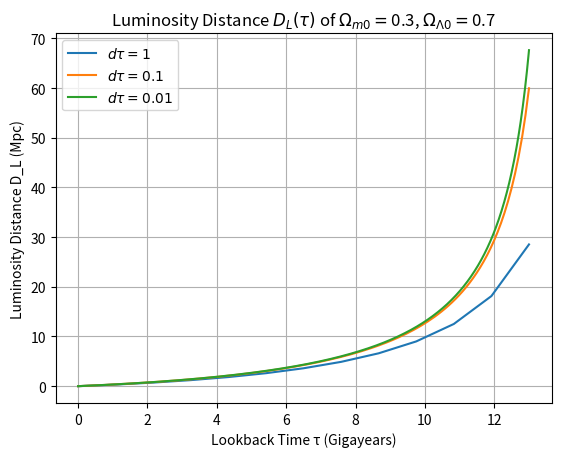

Write the Python code that produced this figure.
import numpy as np
import matplotlib.pyplot as plt



# Differential equation for da/dtau
def da_dtau(a, Omega_k0, Omega_m0, Omega_lambda0):
    if Omega_k0 == 1:  # Empty Universe
        return -H_0 * np.sqrt(Omega_k0)
    elif Omega_m0 == 1: # Matter-Only Univerese
        return -H_0 * np.sqrt(Omega_m0 / a)
    elif Omega_lambda0 == 1: # Lambda-Only Universe
        return -H_0 * np.sqrt(Omega_lambda0 * a**2)    
    else:
        return -H_0 * np.sqrt((Omega_m0 / a) + Omega_k0 + (Omega_lambda0 * a**2))

# Hubble parameter as a function of a
def H(z, Omega_k0, Omega_m0, Omega_lambda0):
    if Omega_k0 == 1:  # Empty Universe
        return H_0 * np.sqrt(Omega_k0 / (1/(1+z))**2)
    elif Omega_m0 == 1: # Matter-Only Univerese
        return H_0 * np.sqrt(Omega_m0 / (1/(1+z))**3)
    elif Omega_lambda0 == 1: # Lambda-Only Universe
        return H_0 * np.sqrt(Omega_lambda0)    
    else:    
        return H_0 * np.sqrt(Omega_m0 / (1/(1+z))**3 + Omega_k0 / (1/(1+z))**2 + Omega_lambda0)


def cosmology_calc(dtau, Omega_m0, Omega_lambda0, H_0):
    """ returns a class with arrays of lookback time, redshift, scale factor,
    hubble parameter, and various distances (comoving, proper, angular-diameter,
    and luminosity) for given values of dtau and initial densities """
    
    Omega_k0 = 1 - Omega_m0 - Omega_lambda0
    # Number of steps and maximum lookback time (Gigayears)
    tau_max = 13  # Maximum lookback time in Gigayears
    num_steps = int(tau_max / dtau)

    # Initialize arrays
    tau = np.linspace(0, tau_max, num_steps)
    a = np.zeros(num_steps)
    z = np.zeros(num_steps)
    H_z = np.zeros(num_steps)
    D_C = np.zeros(num_steps)
    D_A = np.zeros(num_steps)
    D_P = np.zeros(num_steps)
    D_L = np.zeros(num_steps)

    a[0] = 1  # Initial condition: a = 1 at tau = 0 (today)

    # Euler's method to solve da/dtau and coming distance integral for distances
    for i in range(1, num_steps):
        # calc a from previous a
        a[i] = max(a[i-1] + dtau * da_dtau(a[i-1], Omega_k0, Omega_m0, Omega_lambda0), 1e-10)  # Prevent a from becoming zero or negative
        
        # calc redshift from current a
        z[i] = 1 / a[i] - 1
        
        # hubble parameter - should be in terms of z?
        H_z[i] = H(z[i], Omega_k0, Omega_m0, Omega_lambda0)
        
        # comoving distance
        D_C[i] = D_C[i-1] + (c / a[i-1]) * dtau  # Comoving distance integral
        D_P[i] = D_C[i] # Proper distance
        D_A[i] = D_C[i] / (1 + z[i])  # Angular diameter distance
        D_L[i] = D_C[i] * (1 + z[i])  # Luminosity distance
        
    class values:
        lookbacktime = tau
        scalefactor = a
        redshift = z
        hubble_param = H_z
        d_comoving = D_C
        d_proper = D_P
        d_luminosity = D_L
        d_angular = D_A
    
    return values
        
# Constants
dtau = 0.01  # Step size in Gigayears
Omega_m0 = 0.3
Omega_lambda0 = 0.7
H_0 = 0.07  # in units of 1/Gigayear
c = 299792.458 * 1e-3  # Speed of light in Mpc/Gyr

tau_1 = cosmology_calc(1.0, Omega_m0, Omega_lambda0, H_0)
tau_01 = cosmology_calc(0.1, Omega_m0, Omega_lambda0, H_0)
tau_001 = cosmology_calc(0.01, Omega_m0, Omega_lambda0, H_0)

# Plot for scale factor a(tau)
plt.plot(tau_1.lookbacktime, tau_1.scalefactor, label=r"$d\tau = 1$")
plt.plot(tau_01.lookbacktime, tau_01.scalefactor, label=r"$d\tau = 0.1$")
plt.plot(tau_001.lookbacktime, tau_001.scalefactor, label=r"$d\tau = 0.01$")
plt.xlabel('Lookback Time τ (Gigayears)')
plt.ylabel('Scale Factor a(τ)')
plt.title(r'Scale Factor a(τ) of $\Omega_{m0}=$'+str(Omega_m0)+r', $\Omega_{\Lambda 0}=$' + str(Omega_lambda0))
plt.legend()
plt.grid(True)
plt.savefig('scale factor.png')

# Plot for redshift z(tau)
plt.clf()
plt.plot(tau_1.lookbacktime, tau_1.redshift, label=r"$d\tau = 1$")
plt.plot(tau_01.lookbacktime, tau_01.redshift, label=r"$d\tau = 0.1$")
plt.plot(tau_001.lookbacktime, tau_001.redshift, label=r"$d\tau = 0.01$")
plt.xlabel('Lookback Time τ (Gigayears)')
plt.ylabel('Redshift z')
plt.title(r'Redshift z(τ) of $\Omega_{m0}=$'+str(Omega_m0)+r', $\Omega_{\Lambda 0}=$' + str(Omega_lambda0))
plt.legend()
plt.grid(True)
plt.savefig('redshift.png')

# Plot for Hubble parameter H(z)
plt.clf()
plt.plot(tau_1.lookbacktime, tau_1.hubble_param, label=r"$d\tau = 1$")
plt.plot(tau_01.lookbacktime, tau_01.hubble_param, label=r"$d\tau = 0.1$")
plt.plot(tau_001.lookbacktime, tau_001.hubble_param, label=r"$d\tau = 0.01$")
plt.xlabel('Lookback Time τ (Gigayears)')
plt.ylabel('Hubble Parameter H(z) (Gyr⁻¹)')
plt.title(r'Hubble Parameter H(τ) of $\Omega_{m0}=$'+str(Omega_m0)+r', $\Omega_{\Lambda 0}=$' + str(Omega_lambda0))
plt.legend()
plt.grid(True)
plt.savefig('hubble parameter.png')

# Plot for angular diameter distance D_A
plt.clf()
plt.plot(tau_1.lookbacktime, tau_1.d_angular / 1000, label=r"$d\tau = 1$")
plt.plot(tau_01.lookbacktime, tau_01.d_angular / 1000, label=r"$d\tau = 0.1$")
plt.plot(tau_001.lookbacktime, tau_001.d_angular / 1000, label=r"$d\tau = 0.01$")
# plt.plot(tau, D_A / 1000)  # Convert to Mpc
plt.xlabel('Lookback Time τ (Gigayears)')
plt.ylabel(r'Angular Diameter Distance $D_{A}$ (Mpc)')
plt.title(r'Angular Diameter Distance $D_{A}(τ)$ of $\Omega_{m0}=$'+str(Omega_m0)+r', $\Omega_{\Lambda 0}=$' + str(Omega_lambda0))
plt.legend()
plt.grid(True)
plt.savefig('D_A.png')

# Plot for proper distance D_P
plt.clf()
plt.plot(tau_1.lookbacktime, tau_1.d_proper / 1000, label=r"$d\tau = 1$")
plt.plot(tau_01.lookbacktime, tau_01.d_proper / 1000, label=r"$d\tau = 0.1$")
plt.plot(tau_001.lookbacktime, tau_001.d_proper / 1000, label=r"$d\tau = 0.01$")
plt.xlabel('Lookback Time τ (Gigayears)')
plt.ylabel(r'Proper Distance $D_{P}$ (Mpc)')
plt.title(r'Proper Distance $D_{P}(τ)$ of $\Omega_{m0}=$'+str(Omega_m0)+r', $\Omega_{\Lambda 0}=$' + str(Omega_lambda0))
plt.legend()
plt.grid(True)
plt.savefig('D_P.png')

# Plot for luminosity distance D_L
plt.clf()
plt.plot(tau_1.lookbacktime, tau_1.d_luminosity / 1000, label=r"$d\tau = 1$")
plt.plot(tau_01.lookbacktime, tau_01.d_luminosity / 1000, label=r"$d\tau = 0.1$")
plt.plot(tau_001.lookbacktime, tau_001.d_luminosity / 1000, label=r"$d\tau = 0.01$")
plt.xlabel('Lookback Time τ (Gigayears)')
plt.ylabel('Luminosity Distance D_L (Mpc)')
plt.title(r'Luminosity Distance $D_{L}(τ)$ of $\Omega_{m0}=$'+str(Omega_m0)+r', $\Omega_{\Lambda 0}=$' + str(Omega_lambda0))
plt.legend()
plt.grid(True)
plt.savefig('D_L.png')

# Analytical solutions for single-component universes
def analytical_distances(z, Omega_m0, Omega_lambda0):
    Omega_k0 = 1 - Omega_m0 - Omega_lambda0
    if Omega_k0 == 1:  # Empty Universe
        D_P = (c / H_0) * np.log(1+z)
    elif Omega_m0 == 1:  # Matter-Only Universe
        D_P = (2 * c / H_0) * (1 - 1 / np.sqrt(1 + z))  
    elif Omega_lambda0 == 1:  # Lambda-Only Universe
        D_P = (c / H_0) * z 
    elif Omega_lambda0 >= 0.5:  # Lambda-Dominated Universe
        D_P = (c / H_0) * z      
    
    D_A = D_P / (1 + z)  # Angular Diameter Distance
    D_L = (1 + z) * D_P  # Luminosity Distance
    
    return D_P, D_A, D_L    

# Function to extract numerical distances at a specific redshift
def numerical_distances(z_value, z_array, D_C_array, D_A_array, D_L_array):
    # Using np.interp to interpolate values at the given redshift
    D_C_val = np.interp(z_value, z_array, D_C_array)
    D_A_val = np.interp(z_value, z_array, D_A_array)
    D_L_val = np.interp(z_value, z_array, D_L_array)
    return D_C_val, D_A_val, D_L_val

# Redshift values
z_values = [0.01, 0.1, 1] 


# Comparing analytical and numerical for each component universe
def compare_distances(z_values, cosmovalues, Omega_m0, Omega_lambda0):
    print(f"Comparison for Omega_m0 = {Omega_m0}, Omega_lambda0 = {Omega_lambda0}")
    
    for z_value in z_values:
        # Numerical distances
        D_C_num, D_A_num, D_L_num = numerical_distances(z_value, cosmovalues.redshift, cosmovalues.d_comoving, cosmovalues.d_angular, cosmovalues.d_luminosity)
        
        # Analytical distances
        D_P_an, D_A_an, D_L_an = analytical_distances(z_value, Omega_m0, Omega_lambda0)
        
        # Print comparison
        print(f"Redshift z = {z_value}:")
        print(f"  Numerical: D_P = {D_C_num:.4f} Mpc, D_A = {D_A_num:.4f} Mpc, D_L = {D_L_num:.4f} Mpc")
        print(f"  Analytical: D_P = {D_P_an:.4f} Mpc, D_A = {D_A_an:.4f} Mpc, D_L = {D_L_an:.4f} Mpc")
        print("\n")

# Comparing distances for each type of universe
print("For Tau = 1:")
compare_distances(z_values, tau_1, Omega_m0, Omega_lambda0)
print("--------------------------------------------")

print("For Tau = 0.1:")
compare_distances(z_values, tau_01, Omega_m0, Omega_lambda0)
print("--------------------------------------------")

print("For Tau = 0.01:")
compare_distances(z_values, tau_001, Omega_m0, Omega_lambda0)
print("--------------------------------------------")